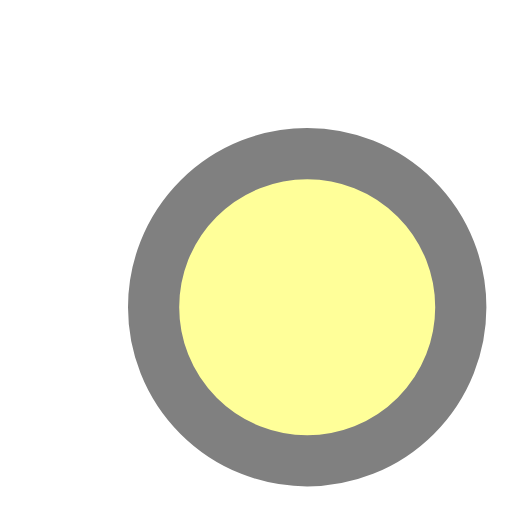
t = 0.00 s
t = 2.00 s: frame unchanged from t = 0.00 s, image omitted
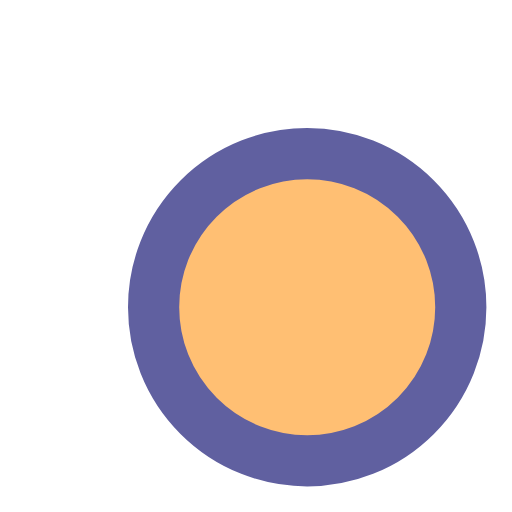
t = 3.00 s
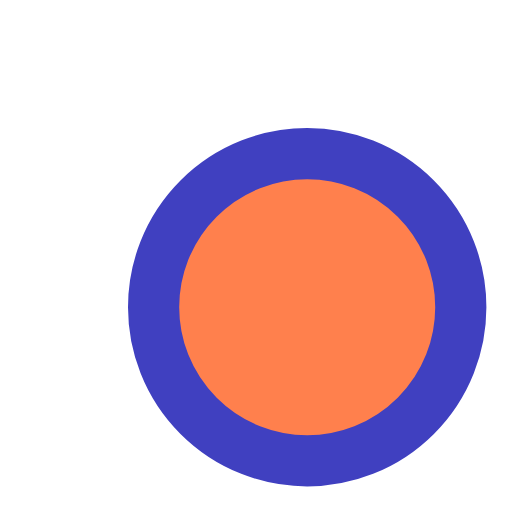
t = 4.00 s
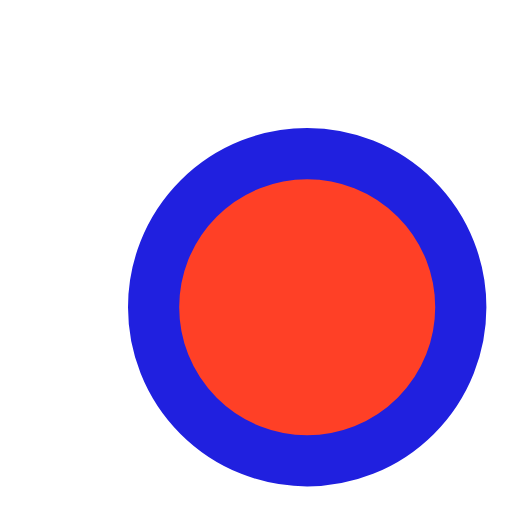
t = 5.00 s
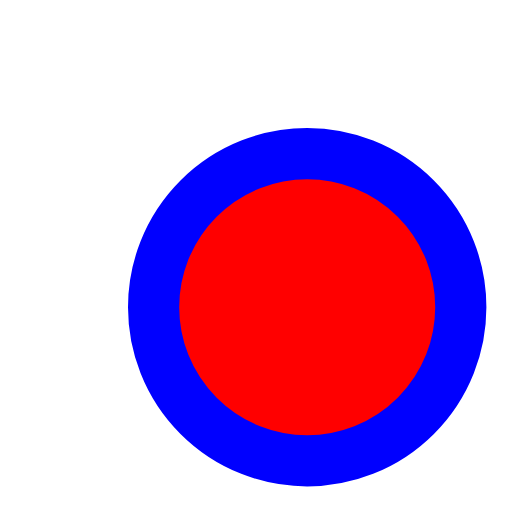
t = 6.00 s

The animated SVG that drew these frames (rendered in a browser with its animation timeline set to each time). Animation: 3 SMIL elements (animate=3); one cycle of 6.00 s.

<svg width="100" height="100" viewBox="0 0 100 100" xmlns="http://www.w3.org/2000/svg">
    <circle cx="60" cy="60" r="30" style="fill:#ff9; stroke:gray; stroke-width:10;">
        <animate attributeName="fill" attributeType="CSS" begin="2s" dur="4s" from="#ff9" to="red" fill="freeze" />
        <animate attributeName="stroke" attributeType="CSS" begin="2s" dur="4s" from="gray" to="blue" fill="freeze" />
        <animate/>
    </circle>
</svg>